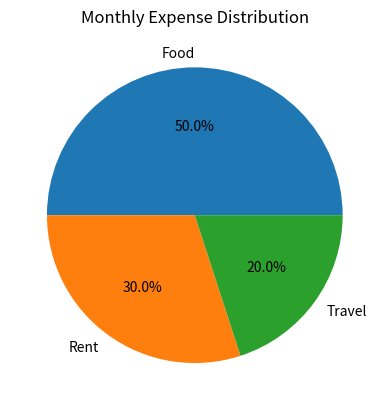

Source code (Python):
import numpy as np
import matplotlib.pyplot as plt

# Expense data
expenses = np.array([500, 300, 200])
labels = ["Food", "Rent", "Travel"]

# Create pie chart
plt.pie(
    expenses,
    labels=labels,
    autopct="%1.1f%%"
)

# Add title
plt.title("Monthly Expense Distribution")

# Show graph
plt.show()
